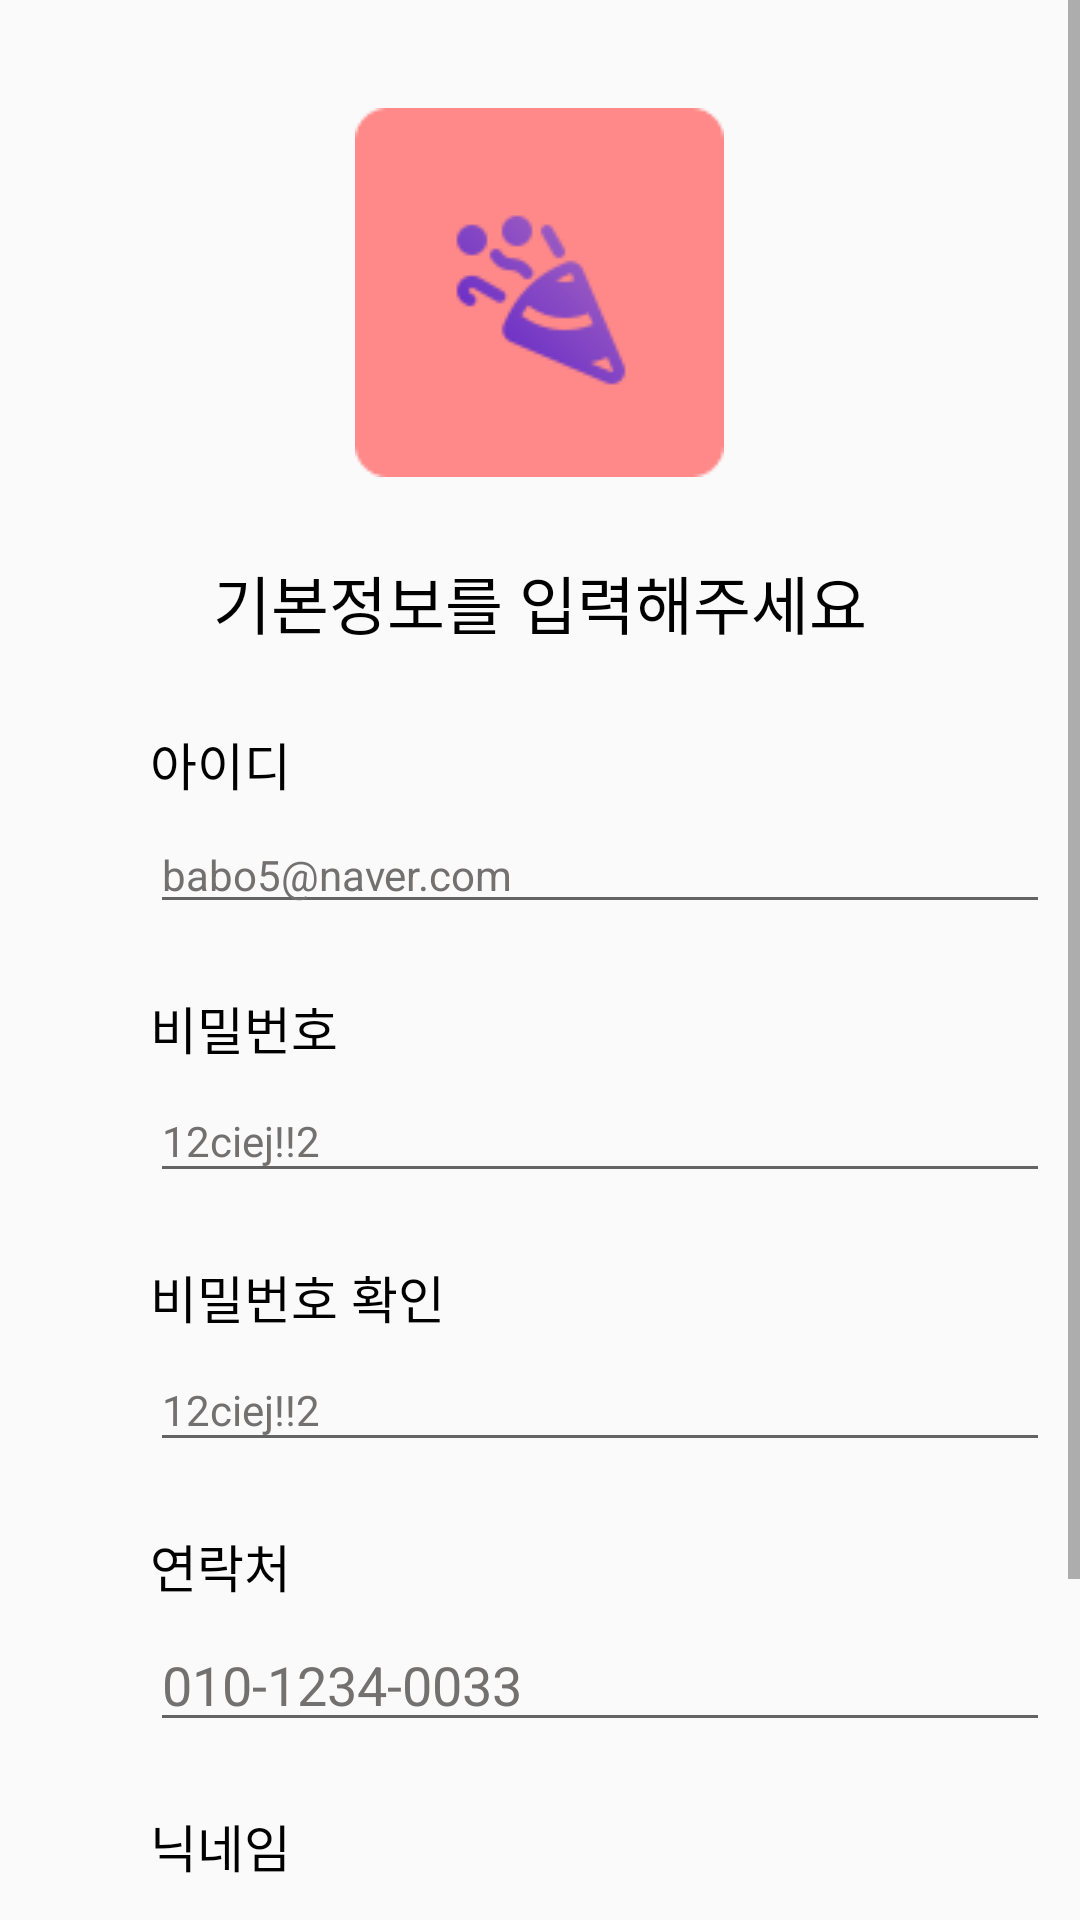

This screen was rendered from an Android layout file. Write that file and the resources it references.
<!-- AndroidManifest.xml: application theme Theme.Tour -->
<!-- res/layout/fragment_my_signup.xml -->
<?xml version="1.0" encoding="utf-8"?>
<ScrollView xmlns:android="http://schemas.android.com/apk/res/android"
    xmlns:app="http://schemas.android.com/apk/res-auto"
    xmlns:tools="http://schemas.android.com/tools"

    android:layout_width="match_parent"
    android:layout_height="match_parent"
    app:layout_constraintEnd_toEndOf="parent"
    app:layout_constraintStart_toStartOf="parent"
    app:layout_constraintTop_toTopOf="parent">

    <LinearLayout
        android:layout_width="match_parent"
        android:layout_height="wrap_content"
        android:orientation="vertical">

        <ImageView
            android:id="@+id/logo"
            android:layout_width="123dp"
            android:layout_height="123dp"
            android:layout_gravity="center"
            android:layout_marginTop="36dp"
            android:background="@drawable/logo" />

        <TextView
            android:layout_width="match_parent"
            android:layout_height="wrap_content"
            android:layout_marginTop="26dp"
            android:gravity="center"
            android:text="기본정보를 입력해주세요"
            android:textAlignment="center"
            android:textColor="@color/black"
            android:textSize="21sp" />

        <TextView
            android:layout_width="match_parent"
            android:layout_height="wrap_content"
            android:layout_marginLeft="50dp"
            android:layout_marginTop="26dp"
            android:text="아이디 "
            android:textColor="@color/black"
            android:textSize="17sp" />

        <EditText
            android:id="@+id/signup_id"
            android:layout_width="300dp"
            android:layout_height="wrap_content"
            android:layout_marginLeft="50dp"
            android:layout_marginTop="5dp"
            android:text="babo5@naver.com"
            android:hint="abcdefg@naver.com"
            android:textColor="#737070"
            android:textSize="14sp" />

        <TextView
            android:layout_width="match_parent"
            android:layout_height="wrap_content"
            android:layout_marginLeft="50dp"
            android:layout_marginTop="22dp"
            android:text="비밀번호"
            android:textColor="@color/black"
            android:textSize="17sp" />

        <EditText
            android:id="@+id/signup_pw"
            android:layout_width="300dp"
            android:layout_height="wrap_content"
            android:layout_marginLeft="50dp"
            android:layout_marginTop="5dp"
            android:hint="영문, 숫자, 특수문자 포함 8~14자리"
            android:text="12ciej!!2"
            android:textColor="#737070"
            android:textSize="14sp" />


        <TextView
            android:layout_width="match_parent"
            android:layout_height="wrap_content"
            android:layout_marginLeft="50dp"
            android:layout_marginTop="22dp"
            android:text="비밀번호 확인 "
            android:textColor="@color/black"
            android:textSize="17sp" />

        <EditText
            android:id="@+id/signup_pw2"
            android:layout_width="300dp"
            android:layout_height="wrap_content"
            android:layout_marginLeft="50dp"
            android:layout_marginTop="5dp"
            android:text="12ciej!!2"
            android:hint="비밀번호를 다시 입력하세요."
            android:textColor="#737070"
            android:textSize="14sp" />

        <TextView
            android:layout_width="match_parent"
            android:layout_height="wrap_content"
            android:layout_marginLeft="50dp"
            android:layout_marginTop="22dp"
            android:text="연락처 "
            android:textColor="@color/black"
            android:textSize="17sp" />

        <EditText
            android:id="@+id/signup_phone"
            android:layout_width="300dp"
            android:layout_height="wrap_content"
            android:layout_marginLeft="50dp"
            android:layout_marginTop="5dp"
            android:text="010-1234-0033"
            android:hint="010-0000-0000"
            android:textColor="#737070" />

        <TextView
            android:layout_width="match_parent"
            android:layout_height="wrap_content"
            android:layout_marginLeft="50dp"
            android:layout_marginTop="22dp"
            android:text="닉네임"
            android:textColor="@color/black"
            android:textSize="17sp" />

        <EditText
            android:id="@+id/signup_nickname"
            android:layout_width="300dp"
            android:layout_height="wrap_content"
            android:layout_marginLeft="50dp"
            android:layout_marginTop="5dp"
            android:text="Test3"
            android:hint="2~6글자"
            android:textColor="#737070" />

        <androidx.appcompat.widget.AppCompatButton
            android:id="@+id/signup_button"
            android:layout_width="215dp"
            android:layout_height="52dp"
            android:layout_gravity="center_vertical|center_horizontal"
            android:layout_marginTop="30dp"
            android:layout_marginBottom="20dp"
            android:background="@drawable/button_round_dark"
            android:text="완료"
            android:textColor="@color/white"
            android:textSize="20sp" />

    </LinearLayout>
</ScrollView>
    
<!-- resources referenced by this layout -->
<resources>
  <color name="black">#FF000000</color>
  <color name="white">#FFFFFFFF</color>
  <!-- drawable button_round_dark (drawable) -->
  <?xml version="1.0" encoding="utf-8"?>
  <shape xmlns:android="http://schemas.android.com/apk/res/android"
      android:padding="10dp"
      android:shape="rectangle" >
      <solid android:color="#FF8888" />
      <corners
          android:bottomLeftRadius="3dp"
          android:bottomRightRadius="3dp"
          android:topLeftRadius="3dp"
          android:topRightRadius="3dp" />
  </shape>
  <!-- drawable logo: png bitmap (drawable, 3665 bytes) -->
  <style name="Theme.Tour" parent="Theme.AppCompat.Light.NoActionBar">
          
          <item name="colorPrimary">@color/purple_500</item>
          <item name="colorPrimaryVariant">@color/purple_700</item>
          <item name="colorOnPrimary">@color/white</item>
          
          <item name="colorSecondary">@color/teal_200</item>
          <item name="colorSecondaryVariant">@color/teal_700</item>
          <item name="colorOnSecondary">@color/black</item>
          
          <item name="android:windowLightStatusBar">true</item>
          <item name="android:statusBarColor">@color/white</item>
          
          <item name="windowActionBar">false</item>
          <item name="windowNoTitle">true</item>
          
      </style>
  <color name="purple_500">#FF6200EE</color>
  <color name="purple_700">#FF3700B3</color>
  <color name="teal_200">#FF03DAC5</color>
  <color name="teal_700">#FF018786</color>
</resources>
